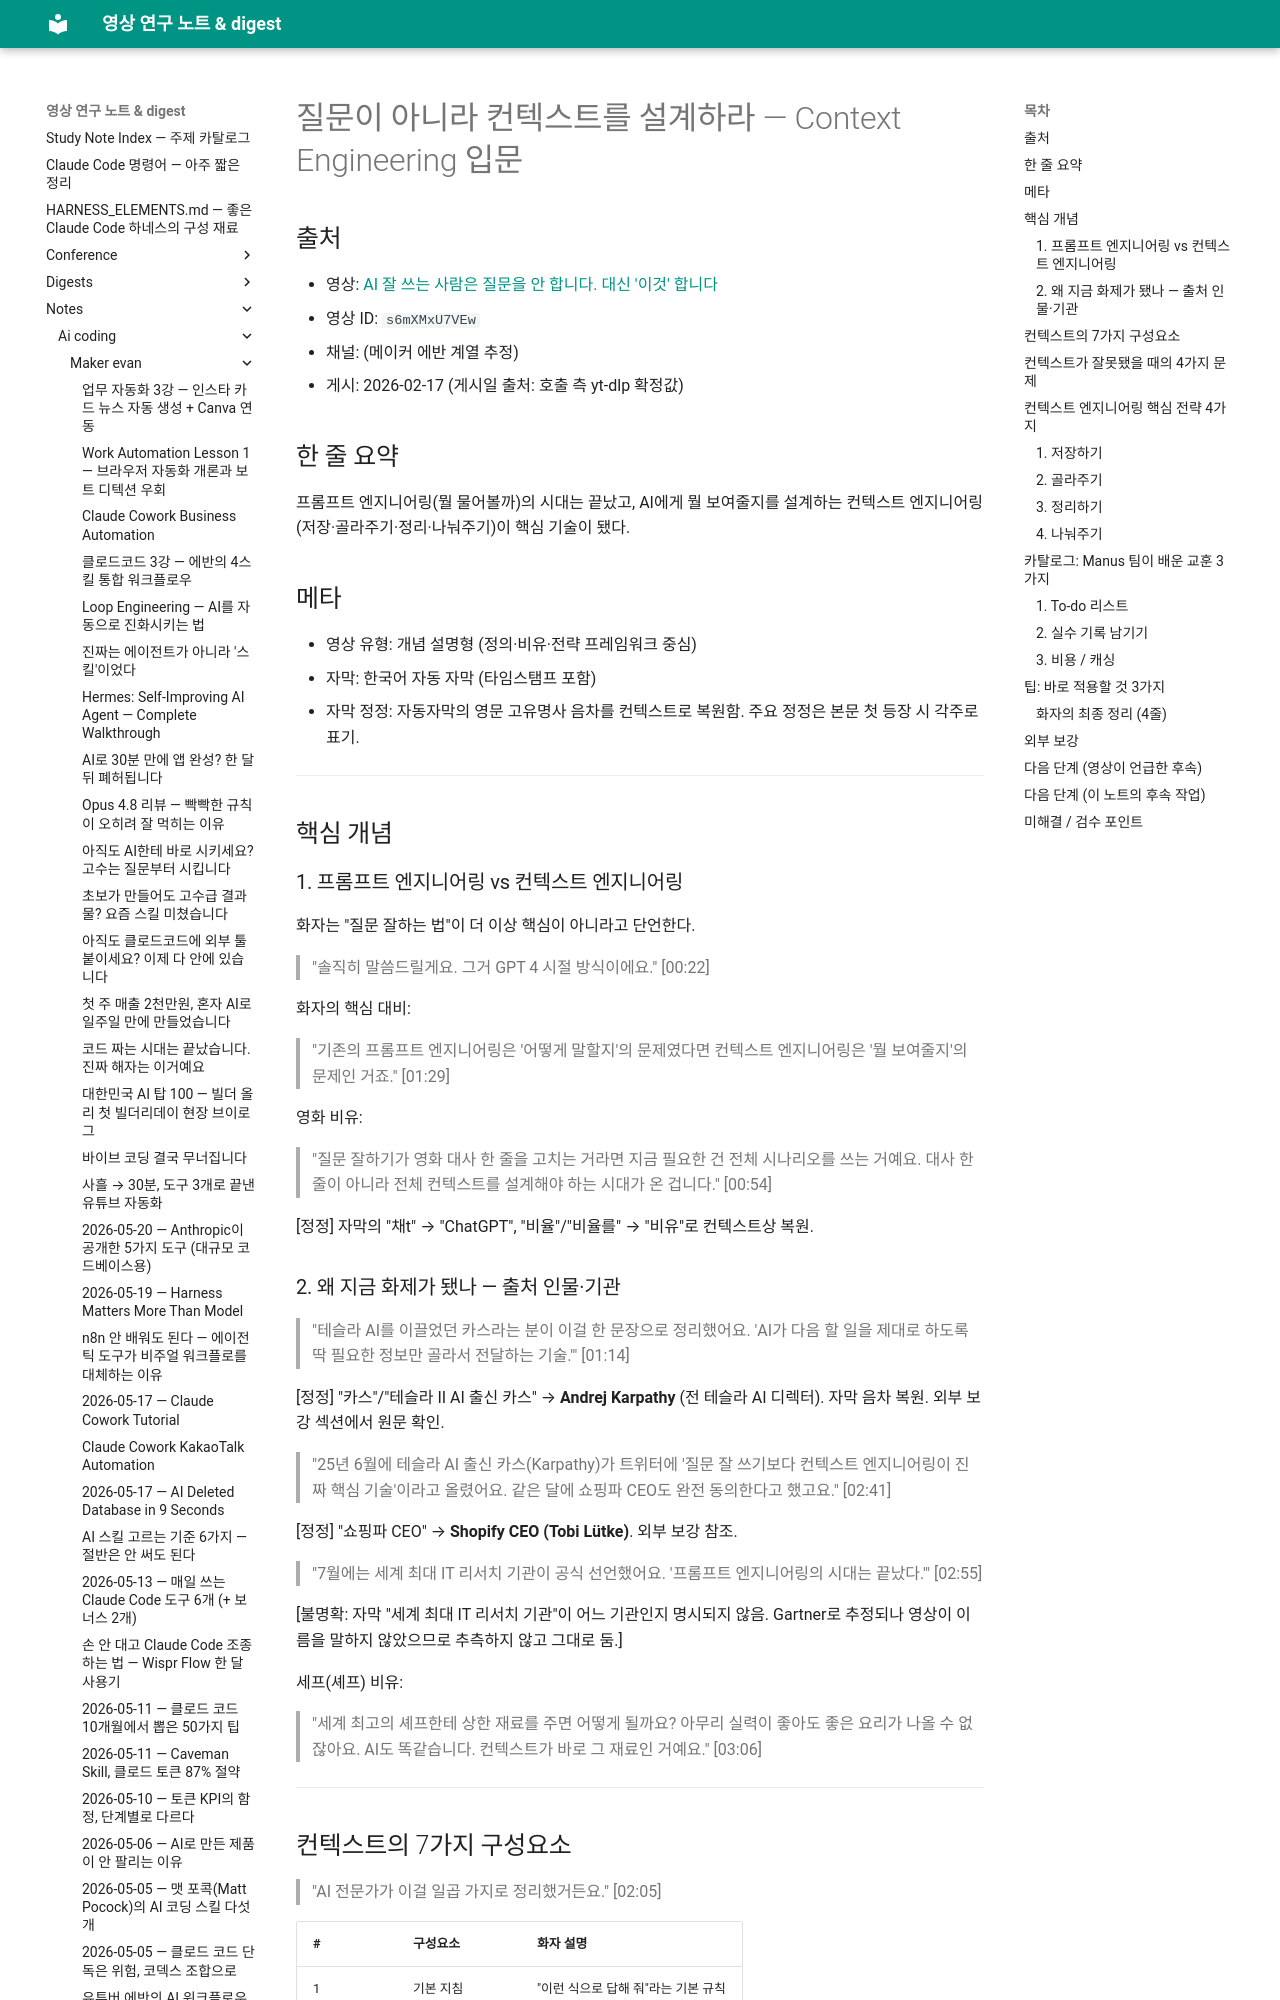

repository: Yoonkyu-Lee/claude-code-tutorial · page: notes/ai-coding/maker-evan/2026-02-17-context-engineering-not-prompting/index.html · generator: mkdocs

# 질문이 아니라 컨텍스트를 설계하라 — Context Engineering 입문

## 출처
- 영상: [AI 잘 쓰는 사람은 질문을 안 합니다. 대신 '이것' 합니다](https://www.youtube.com/watch?v=s6mXMxU7VEw)
- 영상 ID: `s6mXMxU7VEw`
- 채널: (메이커 에반 계열 추정)
- 게시: 2026-02-17 (게시일 출처: 호출 측 yt-dlp 확정값)

## 한 줄 요약
프롬프트 엔지니어링(뭘 물어볼까)의 시대는 끝났고, AI에게 뭘 보여줄지를 설계하는 컨텍스트 엔지니어링(저장·골라주기·정리·나눠주기)이 핵심 기술이 됐다.

## 메타
- 영상 유형: 개념 설명형 (정의·비유·전략 프레임워크 중심)
- 자막: 한국어 자동 자막 (타임스탬프 포함)
- 자막 정정: 자동자막의 영문 고유명사 음차를 컨텍스트로 복원함. 주요 정정은 본문 첫 등장 시 각주로 표기.

---

## 핵심 개념

### 1. 프롬프트 엔지니어링 vs 컨텍스트 엔지니어링

화자는 "질문 잘하는 법"이 더 이상 핵심이 아니라고 단언한다.

> "솔직히 말씀드릴게요. 그거 GPT 4 시절 방식이에요." [00:22]

화자의 핵심 대비:

> "기존의 프롬프트 엔지니어링은 '어떻게 말할지'의 문제였다면 컨텍스트 엔지니어링은 '뭘 보여줄지'의 문제인 거죠." [01:29]

영화 비유:

> "질문 잘하기가 영화 대사 한 줄을 고치는 거라면 지금 필요한 건 전체 시나리오를 쓰는 거예요. 대사 한 줄이 아니라 전체 컨텍스트를 설계해야 하는 시대가 온 겁니다." [00:54]

[정정] 자막의 "채t" → "ChatGPT", "비율"/"비율를" → "비유"로 컨텍스트상 복원.

### 2. 왜 지금 화제가 됐나 — 출처 인물·기관

> "테슬라 AI를 이끌었던 카스라는 분이 이걸 한 문장으로 정리했어요. 'AI가 다음 할 일을 제대로 하도록 딱 필요한 정보만 골라서 전달하는 기술.'" [01:14]

[정정] "카스"/"테슬라 II AI 출신 카스" → **Andrej Karpathy** (전 테슬라 AI 디렉터). 자막 음차 복원. 외부 보강 섹션에서 원문 확인.

> "25년 6월에 테슬라 AI 출신 카스(Karpathy)가 트위터에 '질문 잘 쓰기보다 컨텍스트 엔지니어링이 진짜 핵심 기술'이라고 올렸어요. 같은 달에 쇼핑파 CEO도 완전 동의한다고 했고요." [02:41]

[정정] "쇼핑파 CEO" → **Shopify CEO (Tobi Lütke)**. 외부 보강 참조.

> "7월에는 세계 최대 IT 리서치 기관이 공식 선언했어요. '프롬프트 엔지니어링의 시대는 끝났다.'" [02:55]

[불명확: 자막 "세계 최대 IT 리서치 기관"이 어느 기관인지 명시되지 않음. Gartner로 추정되나 영상이 이름을 말하지 않았으므로 추측하지 않고 그대로 둠.]

세프(셰프) 비유:

> "세계 최고의 셰프한테 상한 재료를 주면 어떻게 될까요? 아무리 실력이 좋아도 좋은 요리가 나올 수 없잖아요. AI도 똑같습니다. 컨텍스트가 바로 그 재료인 거예요." [03:06]

---
